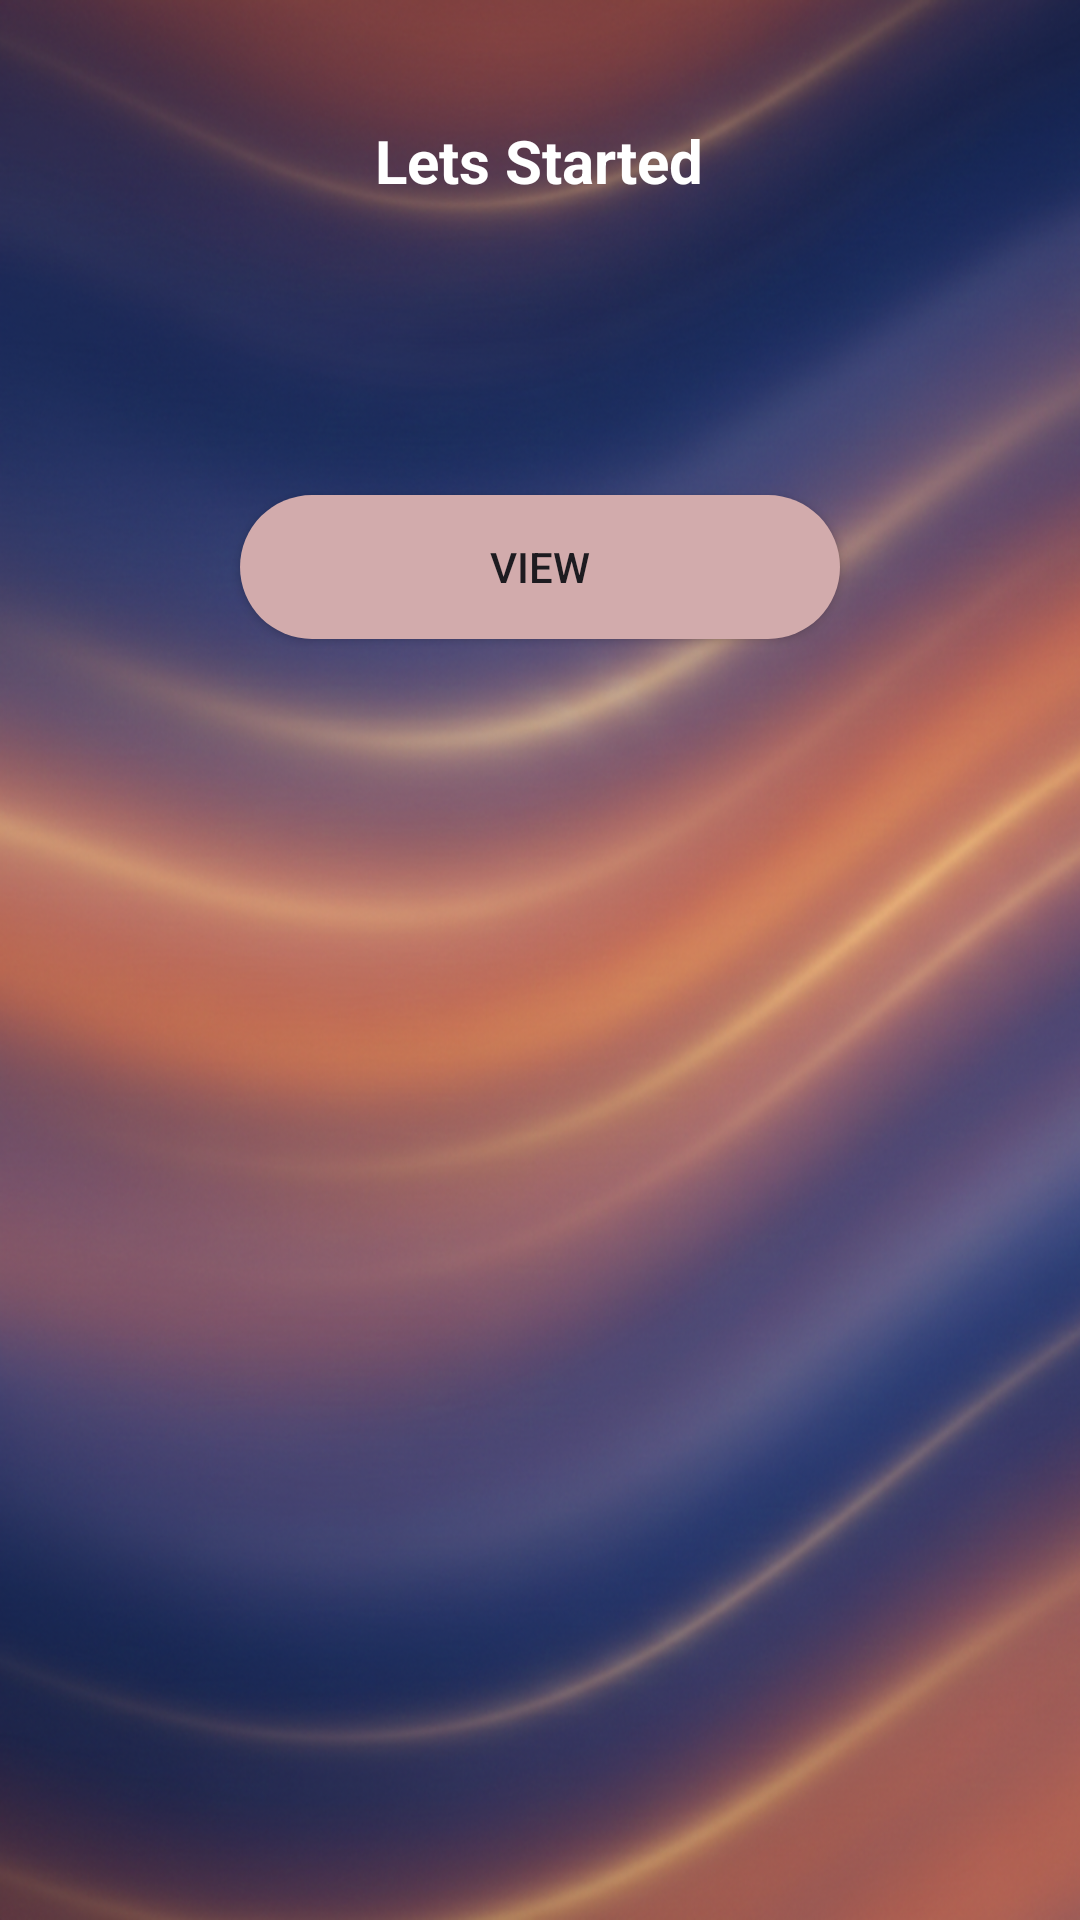

Produce the Android XML layout that renders to this screen, including the resource entries it uses.
<!-- AndroidManifest.xml: application theme Theme.CollegeEventManager -->
<!-- res/layout/activity_start.xml -->
<?xml version="1.0" encoding="utf-8"?>
<LinearLayout xmlns:android="http://schemas.android.com/apk/res/android"
    xmlns:app="http://schemas.android.com/apk/res-auto"
    xmlns:tools="http://schemas.android.com/tools"
    android:id="@+id/main"
    android:layout_width="match_parent"
    android:layout_height="match_parent"
    android:orientation="vertical"
    tools:context=".Start"
    android:background="@drawable/backgroundd">
    <TextView
        android:layout_width="wrap_content"
        android:layout_height="wrap_content"
        android:text="Lets Started"
        android:layout_gravity="center"
        android:textSize="20sp"
        android:textStyle="bold"
        android:textColor="@color/white"
        android:layout_margin="40dp"/>
    <androidx.appcompat.widget.AppCompatButton
        android:layout_width="200dp"
        android:layout_height="wrap_content"
        android:layout_gravity="center"
        android:text="Post"
        android:background="@drawable/buttton"
        android:visibility="invisible"
        android:id="@+id/post"
        />
    <androidx.appcompat.widget.AppCompatButton
        android:layout_width="200dp"
        android:layout_height="wrap_content"
        android:layout_margin="10dp"
        android:layout_gravity="center"
        android:text="view"
        android:background="@drawable/buttton"
        android:id="@+id/view"
        />
    <androidx.appcompat.widget.AppCompatButton
        android:layout_width="200dp"
        android:layout_height="wrap_content"
        android:text="Create new Admin"
        android:layout_gravity="center"
        android:background="@drawable/buttton"
        android:visibility="invisible"
        android:id="@+id/createNewAdmin"
        />

</LinearLayout>
<!-- resources referenced by this layout -->
<resources>
  <!-- drawable backgroundd: png bitmap (drawable, 927786 bytes) -->
  <!-- drawable buttton (drawable) -->
  <?xml version="1.0" encoding="utf-8"?>
  <selector xmlns:android="http://schemas.android.com/apk/res/android">
  <item>
       <shape android:shape="rectangle">
           <solid android:color="#d2abac" />
           <corners android:radius="30dp"/>
       </shape>
  </item>
  </selector>
  <style name="Theme.CollegeEventManager" parent="Theme.Material3.DayNight.NoActionBar">
      </style>
  <!-- not gathered from this repository: default colours our renderer supplied (Android Studio template values) -->
  <color name="white">#FFFFFFFF</color>
</resources>
